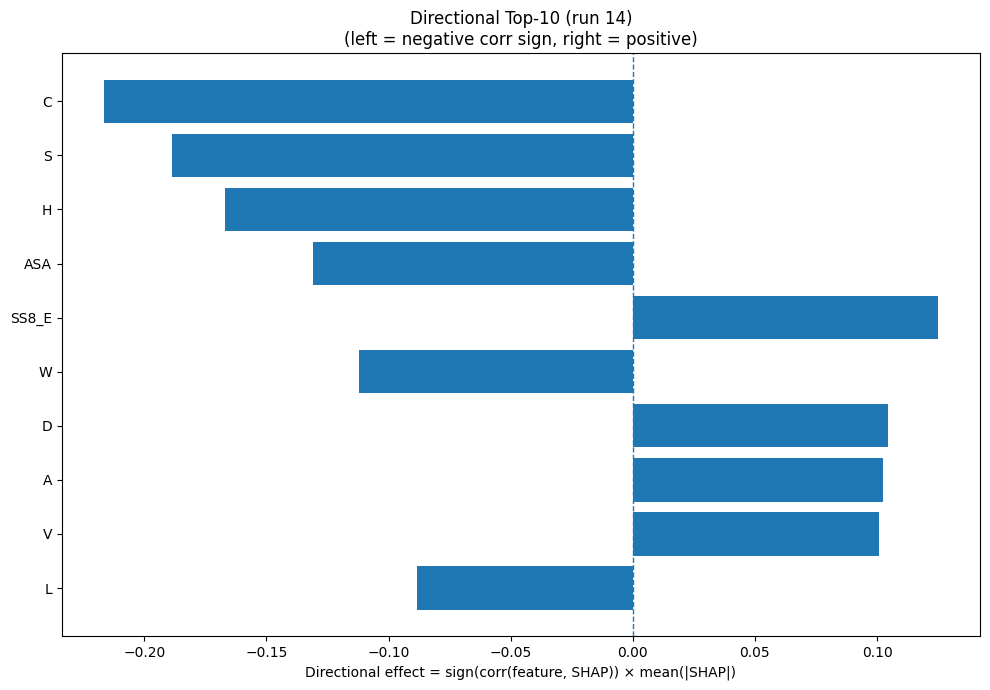

Values plotted in this chart, from the file beside it:
Index, Feature, CorrSign, MeanAbsSHAP, DirectionalEffect
1, C, -1.0, 0.2167, -0.2167
15, S, -1.0, 0.1888, -0.1888
6, H, -1.0, 0.1672, -0.1672
31, ASA, -1.0, 0.1311, -0.1311
24, SS8_E, 1.0, 0.1251, 0.1251
18, W, -1.0, 0.1123, -0.1123
2, D, 1.0, 0.1046, 0.1046
0, A, 1.0, 0.1026, 0.1026
17, V, 1.0, 0.1009, 0.1009
9, L, -1.0, 0.08835, -0.08835
7, I, 1.0, 0.08827, 0.08827
5, G, 1.0, 0.07975, 0.07975
11, N, 1.0, 0.07895, 0.07895
30, SS8_-, -1.0, 0.0643, -0.0643
22, SS3_C, -1.0, 0.04778, -0.04778
8, K, 1.0, 0.03937, 0.03937
28, SS8_T, 1.0, 0.03146, 0.03146
13, Q, -1.0, 0.03095, -0.03095
12, P, -1.0, 0.03086, -0.03086
26, SS8_I, -1.0, 0.02589, -0.02589
33, AROM, -1.0, 0.02519, -0.02519
19, Y, 1.0, 0.0241, 0.0241
25, SS8_G, -1.0, 0.01899, -0.01899
27, SS8_B, 1.0, 0.01617, 0.01617
23, SS8_H, 1.0, 0.01592, 0.01592
3, E, 1.0, 0.01196, 0.01196
20, SS3_H, 1.0, 0.0118, 0.0118
4, F, -1.0, 0.00981, -0.00981
10, M, -1.0, 0.009673, -0.009673
29, SS8_S, -1.0, 0.009623, -0.009623
14, R, -1.0, 0.009447, -0.009447
21, SS3_E, -1.0, 0.009427, -0.009427
16, T, -1.0, 0.007367, -0.007367
32, GRAVY, -1.0, 0.004313, -0.004313
